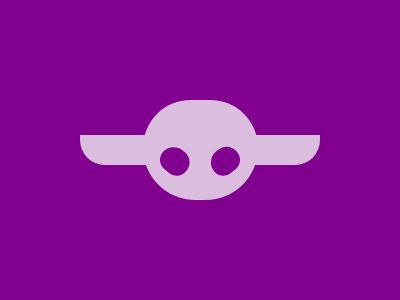

Write the HTML and CSS that draws this image.

<div id="a"></div><div id="b"></div><div id="c"></div><div id="d"></div><style>*{background:#81008F;}#a{top:135;left:80;position:absolute;width:240px;height:30px;background:#DBBEDF;border-radius:0 0 25px 25px;}#b{top:100;left:143;position:absolute;width:115px;height:100px;background:#DBBEDF;border-radius:50px 50px 55px 55px;}#c{top:148;left:160;position:absolute;width:30px;height:26px;background:#81008F;border-radius:24px 22px 20px 20px;rotate:40deg;}#d{top:148;left:210;position:absolute;width:30px;height:26px;border-radius:24px 22px 20px 20px;rotate:-40deg;